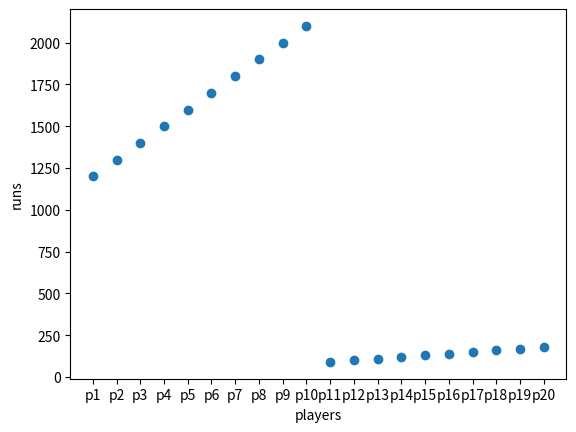
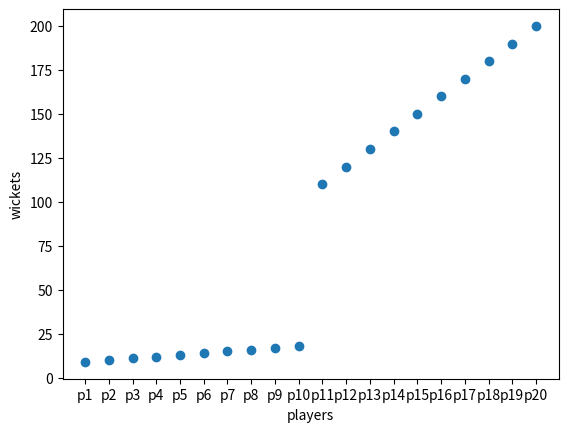
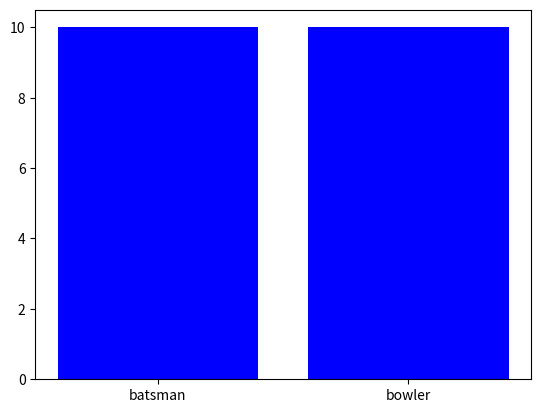

Generate these figures, in order, with matplotlib:
#!/usr/bin/env python
# coding: utf-8

# In[30]:


import numpy as np
import pandas as pd
import matplotlib.pyplot as plt


# In[31]:


dict1={"player":['p1','p2','p3','p4','p5','p6','p7','p8','p9','p10','p11','p12','p13','p14','p15','p16','p17','p18','p19','p20'],
       "runs":[1200,1300,1400,1500,1600,1700,1800,1900,2000,2100,90,100,110,120,130,140,150,160,170,180],
       "wickets":[9,10,11,12,13,14,15,16,17,18,110,120,130,140,150,160,170,180,190,200],
      "type_of_player":["BATSMEN","BATSMEN","BATSMEN","BATSMEN","BATSMEN","BATSMEN","BATSMEN","BATSMEN","BATSMEN","BATSMEN",
                        "BOWLER","BOWLER","BOWLER","BOWLER","BOWLER","BOWLER","BOWLER","BOWLER","BOWLER","BOWLER"]}


# In[32]:


d2=pd.DataFrame(dict1)


# In[33]:


d2


# In[34]:


tfile = open('data.txt', 'a')


# In[35]:


tfile.write(d2.to_string())


# In[36]:


tfile.close()


# In[37]:


x=d2["player"]
y=d2["runs"]
plt.scatter(x,y)
plt.xlabel("players")
plt.ylabel("runs")
plt.show()


# In[38]:


x1=d2["player"]
y1=d2["wickets"]
plt.scatter(x1,y1)
plt.xlabel("players")
plt.ylabel("wickets")
plt.show()


# In[39]:


x2=np.array(['batsman','bowler'])
y2=d2['type_of_player'].value_counts()
plt.bar(x2,y2,color="blue")


# In[ ]:
